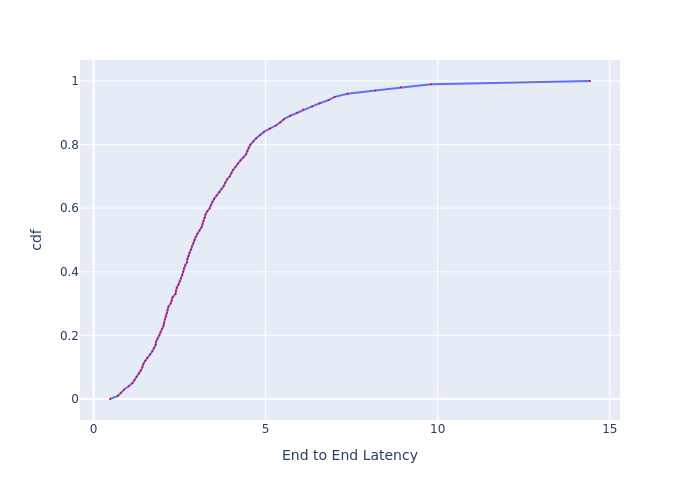

The file beside this chart, header and first rows:
, cdf, End to End Latency
0, 0.0, 0.4776
1, 0.01, 0.7054
2, 0.02, 0.8001
3, 0.03, 0.8878
4, 0.04, 1.021
5, 0.05, 1.131
6, 0.06, 1.189
7, 0.07, 1.252
8, 0.08, 1.324
9, 0.09, 1.373
10, 0.1, 1.418
11, 0.11, 1.446
12, 0.12, 1.502
13, 0.13, 1.56
14, 0.14, 1.644
15, 0.15, 1.707
16, 0.16, 1.752
17, 0.17, 1.806
18, 0.18, 1.817
19, 0.19, 1.861
20, 0.2, 1.917
21, 0.21, 1.944
22, 0.22, 1.984
23, 0.23, 2.032
24, 0.24, 2.048
25, 0.25, 2.073
26, 0.26, 2.111
27, 0.27, 2.136
28, 0.28, 2.153
29, 0.29, 2.175
30, 0.3, 2.241
31, 0.31, 2.273
32, 0.32, 2.296
33, 0.33, 2.38
34, 0.34, 2.394
35, 0.35, 2.418
36, 0.36, 2.467
37, 0.37, 2.512
38, 0.38, 2.537
39, 0.39, 2.578
40, 0.4, 2.604
41, 0.41, 2.625
42, 0.42, 2.662
43, 0.43, 2.716
44, 0.44, 2.726
45, 0.45, 2.759
46, 0.46, 2.787
47, 0.47, 2.832
48, 0.48, 2.861
49, 0.49, 2.901
50, 0.5, 2.93
51, 0.51, 2.971
52, 0.52, 3.019
53, 0.53, 3.08
54, 0.54, 3.136
55, 0.55, 3.168
56, 0.56, 3.193
57, 0.57, 3.232
58, 0.58, 3.251
59, 0.59, 3.304
... 41 more rows
